Dataset: images_by_side (GitHub, SzymixOz/semantic-segmentation-of-coronary-vessels). Classes: left, right.

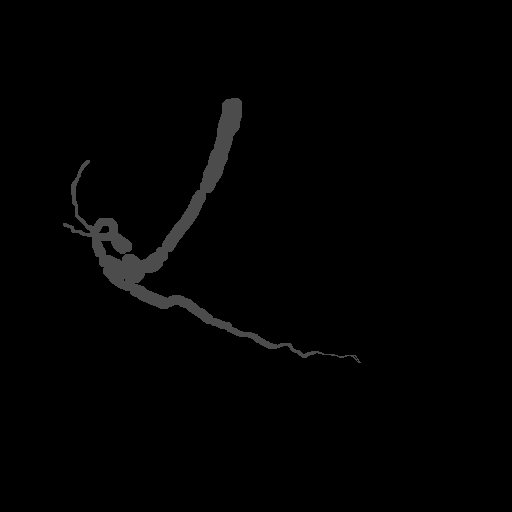
Label: right

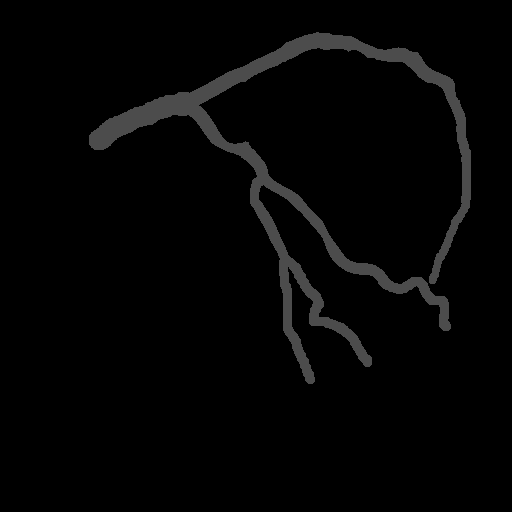
Label: left

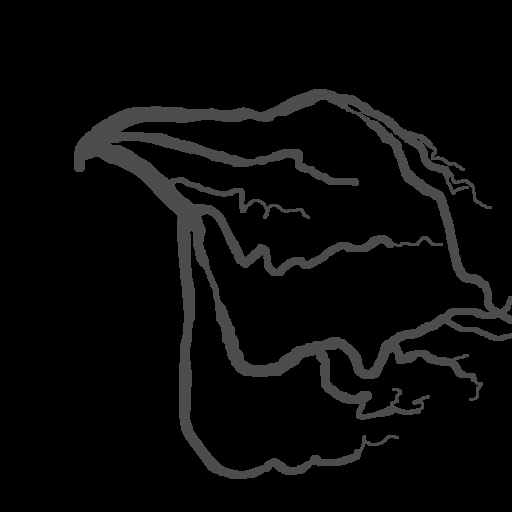
Label: left

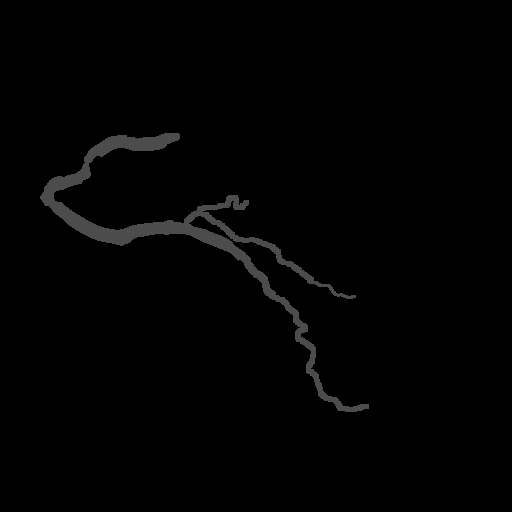
Label: right

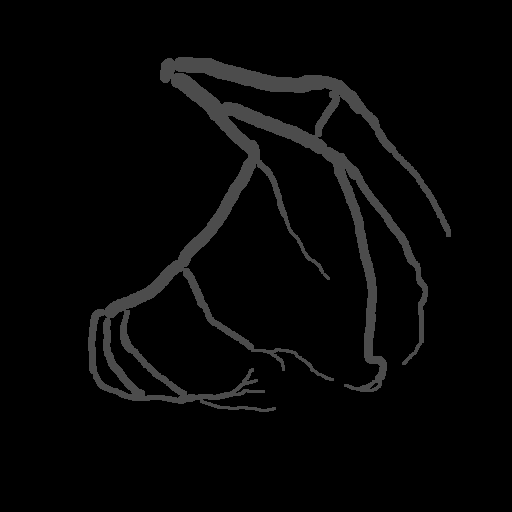
Label: left

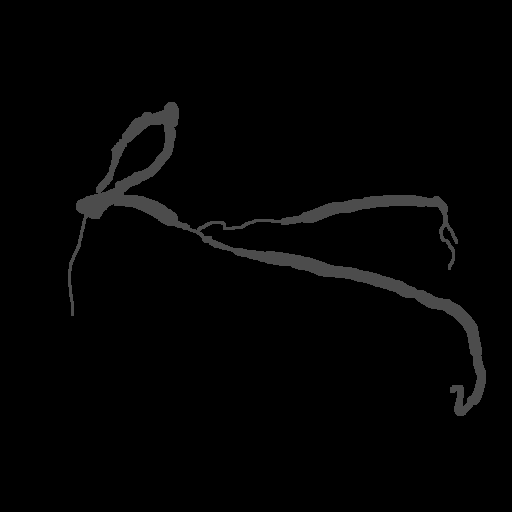
Label: left
